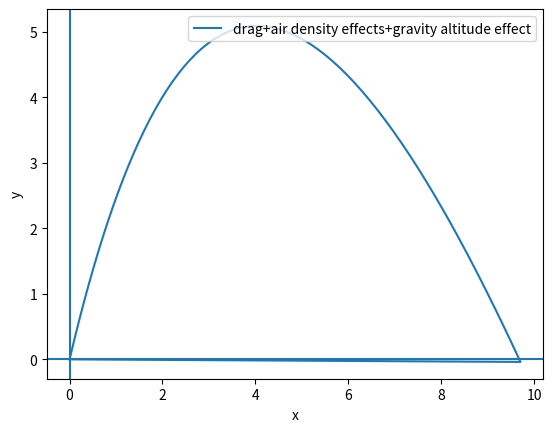

Write the Python code that produced this figure.
import matplotlib.pyplot as plt 
import numpy as np
tini=0
tfin=15
Nsteps=1000
x0=0
y0=0
vy0=10
vx0=5
G=6.67408e-11
M=5.972e24
R=6.37e6
b=1
b1=1
vy=np.zeros(Nsteps+1)
vx=np.zeros(Nsteps+1)
x=np.zeros(Nsteps+1)
y=np.zeros(Nsteps+1)
x[0]=x0
y[0]=y0
vy[0]=vy0
vx[0]=vx0
h=abs(tini-tfin)/Nsteps
t=np.linspace(tini,tfin,Nsteps+1)

def f(x1,x2,x3):
    y1=-(G*M/(R+x3)**2)-b1*.00004*(x1**2)*(.000022*x3)**2.5
    y2=x1
    y3=x2
    y4=-b*.00004*(x2**2)*(.000022*x3)**2.5
    return y1,y2,y3,y4#,(G*M/(R+x3)**2)
for i in range(1,Nsteps):
#changing the drag direction
    if vy[i]<0:
        b1=-1
    if vx[i]<0:
        b=0   
#calculating vy(t)
    k1=h*f(vy[i-1],0,y[i-1])[0]
    l1=h*f(vy[i-1],0,0)[1]
    k2=h*f(vy[i-1]+k1/2,0,y[i-1]+l1/2)[0]
    l2=h*f(vy[i-1]+k1/2,0,0)[1]
    k3=h*f(vy[i-1]+k2/2,0,y[i-1]+l2/2)[0]
    l3=h*f(vy[i-1]+k2/2,0,0)[1]
    k4=h*f(vy[i-1]+k3,0,y[i-1]+l3)[0]
    l4=h*f(vy[i-1]+k3,0,0)[1]
    vy[i]=vy[i-1]+1/6*(k1+2*k2+2*k3+k4)
    
#calculating y(t) 
    y[i]=y[i-1]+1/6*(l1+2*l2+2*l3+l4)
#calulating vx(t)
    e1=h*f(0,vx[i-1],y[i-1])[3]
    e2=h*f(0,vx[i-1]+e1/2,y[i-1]+l1/2)[3]
    e3=h*f(0,vx[i-1]+e2/2,y[i-1]+l2/2)[3]
    e4=h*f(0,vx[i-1]+e3,y[i-1]+l3)[3]
    vx[i]=vx[i-1]+1/6*(e1+2*e2+2*e3+e4)    
#calulating x(t)
    r1=h*f(0,vx[i-1],0)[2]
    r2=h*f(0,vx[i-1]+e1/2,0)[2]
    r3=h*f(0,x[i-1]+e2/2,0)[2]
    r4=h*f(0,vx[i-1]+e3,0)[2]
    x[i]=x[i-1]+1/6*(r1+2*r2+2*r3+r4)
    
    if y[i]<0.05:
        break 
#plt.figure(1)       
#plt.plot(t[0:len(t)-1],y[0:len(t)-1])
#plt.plot(t[0:len(t)-1],x[0:len(t)-1])
#plt.xlabel('t')
#plt.ylabel('y')  
#showing the projectile motion 
plt.figure(1)
plt.plot(x[0:len(t)-1],y[0:len(t)-1],label='drag+air density effects+gravity altitude effect')
plt.axvline(x=0)
plt.axhline(y=0)
plt.xlabel('x')
plt.ylabel('y')
plt.legend(loc='upper right') 
plt.show()
